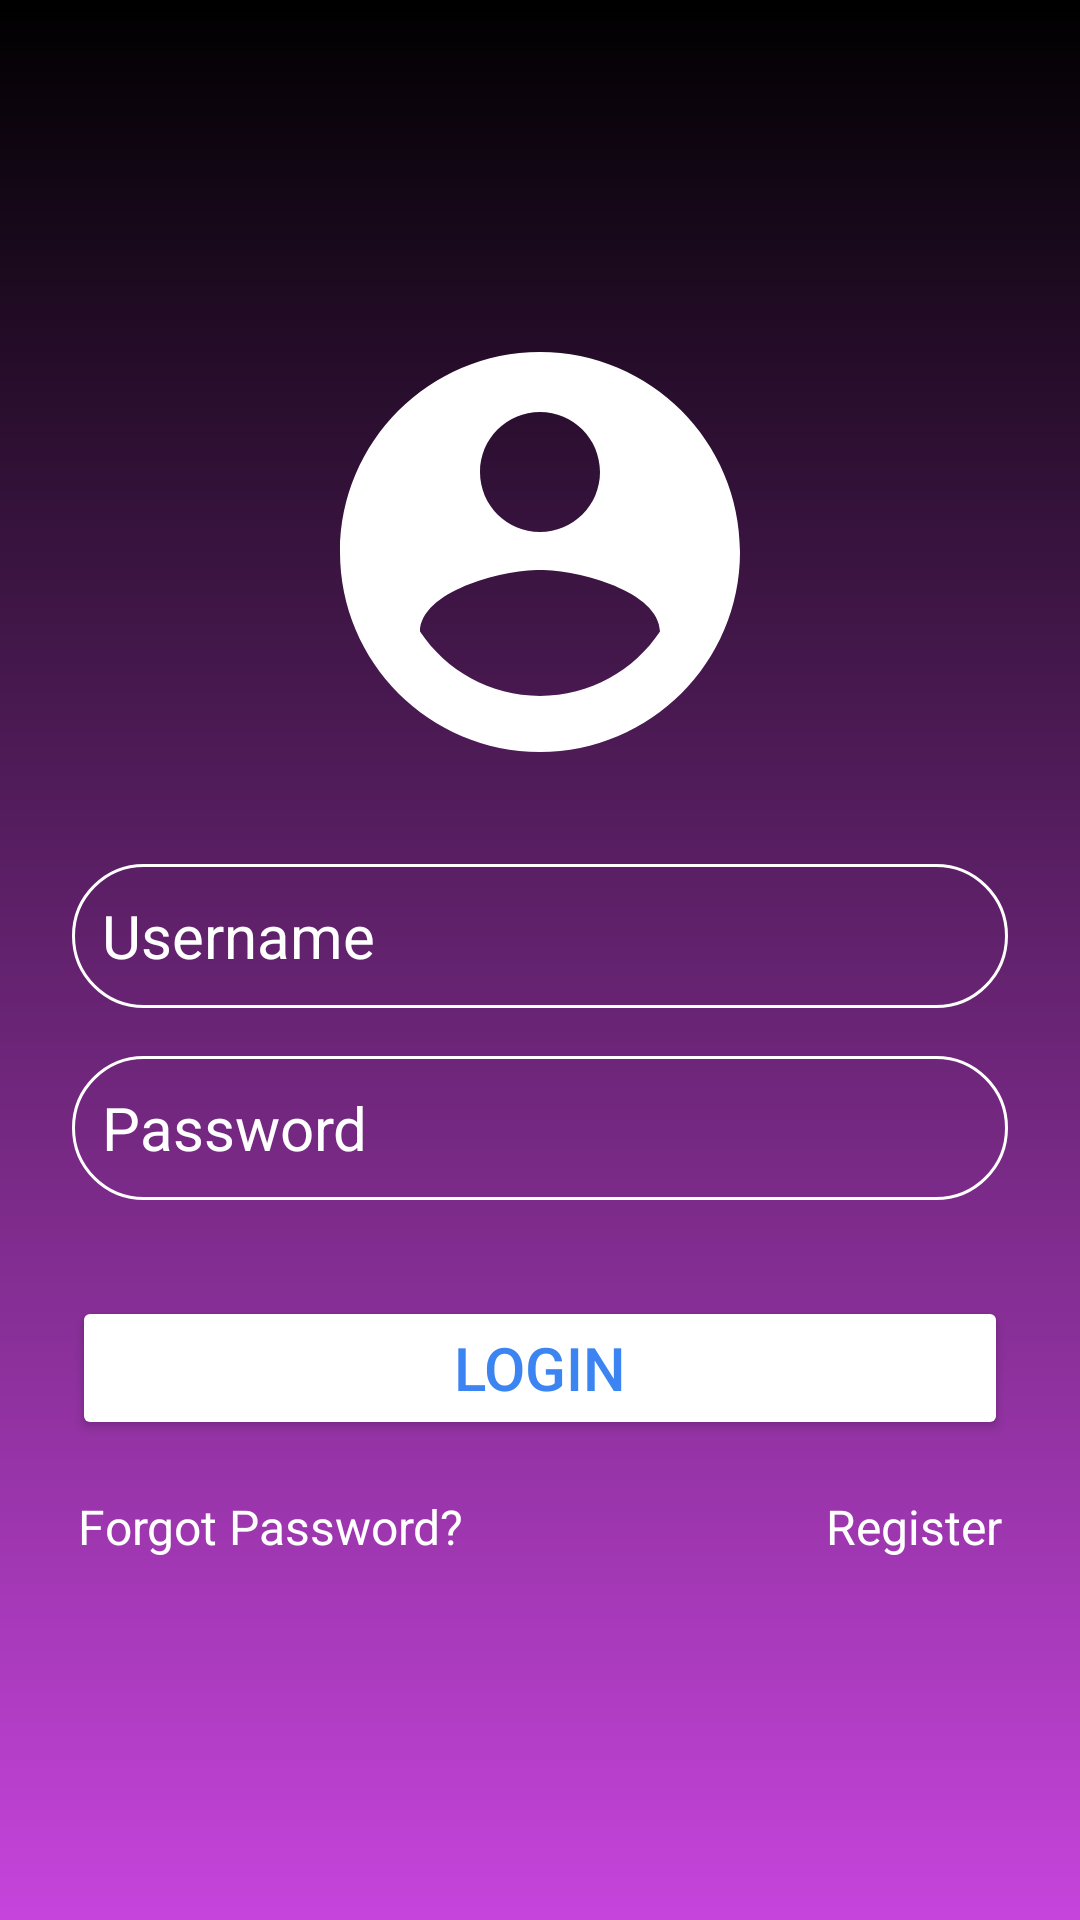

Android layout source for this screen:
<!-- AndroidManifest.xml: application theme Theme.BeautySalonApp -->
<!-- res/layout/activity_main.xml -->
<?xml version="1.0" encoding="utf-8"?>
<androidx.constraintlayout.widget.ConstraintLayout xmlns:android="http://schemas.android.com/apk/res/android"
    xmlns:app="http://schemas.android.com/apk/res-auto"
    xmlns:tools="http://schemas.android.com/tools"
    android:id="@+id/main"
    android:layout_width="match_parent"
    android:layout_height="match_parent"
    android:background="@drawable/login_background"
    tools:context=".MainActivity">

    <LinearLayout
        android:id="@+id/linearLayout"
        android:layout_width="match_parent"
        android:layout_height="wrap_content"
        android:gravity="center_horizontal"
        android:orientation="vertical"
        app:layout_constraintBottom_toBottomOf="parent"
        app:layout_constraintEnd_toEndOf="parent"
        app:layout_constraintStart_toStartOf="parent"
        app:layout_constraintTop_toTopOf="parent">

        <ImageView
            android:layout_width="160dp"
            android:layout_height="160dp"
            android:src="@drawable/icon_account_logo"
            android:contentDescription="@string/account_logo" />

        <EditText
            android:id="@+id/username_input"
            android:layout_width="match_parent"
            android:layout_height="48dp"
            android:layout_marginTop="24dp"
            android:layout_marginStart="24dp"
            android:layout_marginEnd="24dp"
            android:background="@drawable/rounded_corner"
            android:gravity="center_vertical"
            android:hint="@string/username_hint"
            android:inputType="textEmailAddress"
            android:padding="10dp"
            android:textColor="@color/white"
            android:textColorHint="@color/white"
            android:textSize="20sp"
            android:autofillHints="emailAddress" />

        <EditText
            android:id="@+id/password_input"
            android:layout_width="match_parent"
            android:layout_height="48dp"
            android:layout_marginTop="16dp"
            android:layout_marginStart="24dp"
            android:layout_marginEnd="24dp"
            android:background="@drawable/rounded_corner"
            android:gravity="center_vertical"
            android:hint="@string/password_hint"
            android:inputType="textPassword"
            android:padding="10dp"
            android:textColor="@color/white"
            android:textColorHint="@color/white"
            android:textSize="20sp"
            android:autofillHints="password" />

        <Button
            android:id="@+id/login_btn"
            android:layout_width="match_parent"
            android:layout_height="wrap_content"
            android:layout_marginTop="32dp"
            android:layout_marginStart="24dp"
            android:layout_marginEnd="24dp"
            android:backgroundTint="@color/white"
            android:padding="10dp"
            android:text="@string/login"
            android:textColor="#3B84F1"
            android:textSize="20sp" />

        
        <ProgressBar
            android:id="@+id/loginProgressBar"
            android:layout_width="wrap_content"
            android:layout_height="wrap_content"
            android:layout_gravity="center"
            android:layout_marginTop="16dp"
            android:visibility="gone" />

        <LinearLayout
            android:layout_width="match_parent"
            android:layout_height="wrap_content"
            android:orientation="horizontal"
            android:layout_marginTop="8dp"
            android:paddingHorizontal="16dp"
            android:gravity="center_vertical"
            android:weightSum="2">

            <TextView
                android:id="@+id/forgotPasswordText"
                android:layout_width="0dp"
                android:layout_height="wrap_content"
                android:minHeight="48dp"
                android:padding="10dp"
                android:layout_weight="1"
                android:text="@string/forgot_password"
                android:textColor="@color/white"
                android:textSize="16sp"
                android:clickable="true"
                android:focusable="true"
                android:gravity="start" />

            <TextView
                android:id="@+id/registerText"
                android:layout_width="0dp"
                android:layout_height="wrap_content"
                android:minHeight="48dp"
                android:padding="10dp"
                android:layout_weight="1"
                android:text="@string/register"
                android:textColor="@color/white"
                android:textSize="16sp"
                android:clickable="true"
                android:focusable="true"
                android:gravity="end" />
        </LinearLayout>
    </LinearLayout>
</androidx.constraintlayout.widget.ConstraintLayout>
<!-- resources referenced by this layout -->
<resources>
  <!-- drawable icon_account_logo (drawable) -->
  <vector xmlns:android="http://schemas.android.com/apk/res/android"
      android:height="100dp"
      android:width="100dp"
      android:tint="#FFFFFF"
      android:viewportHeight="24"
      android:viewportWidth="24">
        
      <path android:fillColor="@android:color/white" android:pathData="M12,2C6.48,2 2,6.48 2,12s4.48,10 10,10 10,-4.48 10,-10S17.52,2 12,2zM12,5c1.66,0 3,1.34 3,3s-1.34,3 -3,3 -3,-1.34 -3,-3 1.34,-3 3,-3zM12,19.2c-2.5,0 -4.71,-1.28 -6,-3.22 0.03,-1.99 4,-3.08 6,-3.08 1.99,0 5.97,1.09 6,3.08 -1.29,1.94 -3.5,3.22 -6,3.22z"/>
      
  </vector>
  <!-- drawable login_background (drawable) -->
  <?xml version="1.0" encoding="utf-8"?>
  <shape xmlns:android="http://schemas.android.com/apk/res/android">
  <gradient android:type="linear" android:angle="100"
      android:startColor="#000000" android:endColor="#C644DC"/>
  </shape>
  <!-- drawable rounded_corner (drawable) -->
  <?xml version="1.0" encoding="utf-8"?>
  <shape xmlns:android="http://schemas.android.com/apk/res/android"
      android:shape="rectangle"
      >
      <corners android:radius="24dp" />
      <stroke android:width="1dip" android:color="@color/white"/>
  </shape>
  <string name="account_logo">Account Icon</string>
  <string name="forgot_password">Forgot Password?</string>
  <string name="login">Login</string>
  <string name="password_hint">Password</string>
  <string name="register">Register</string>
  <string name="username_hint">Username</string>
  <style name="Theme.BeautySalonApp" parent="Base.Theme.BeautySalonApp" />
  <style name="Base.Theme.BeautySalonApp" parent="Theme.Material3.DayNight.NoActionBar">
          
          
      </style>
  <!-- not gathered from this repository: default colours our renderer supplied (Android Studio template values) -->
  <color name="white">#FFFFFFFF</color>
</resources>
